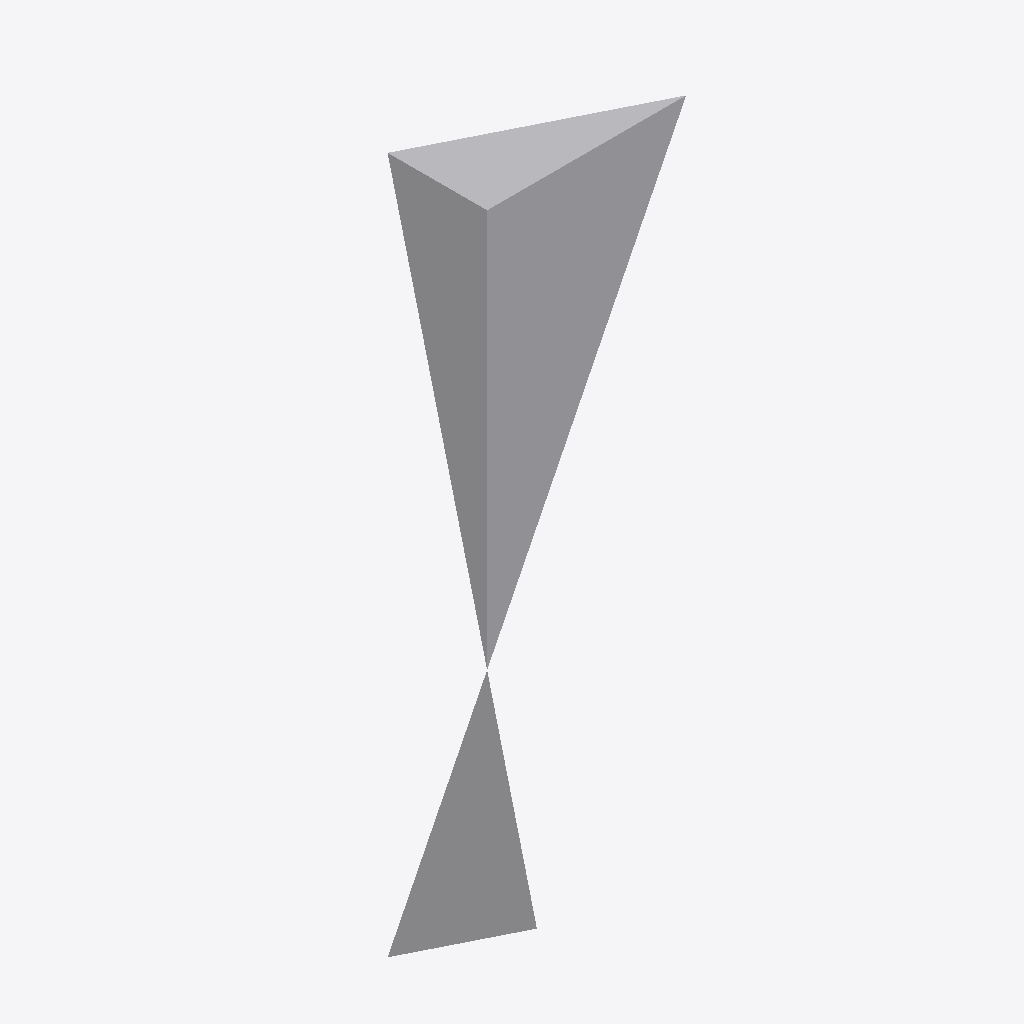
Isometric view of an IFC building model (IFC-SPF (STEP), schema IFC4, length unit metre), seen from the south-west, elements coloured by IFC class: 1 other element (light grey).
Extent 7.5 m × 3.8 m × 15.0 m (x, y, z). Storeys (1): Ebene 0 at 0.00 m. Elements (1): 1 IfcBuildingElementProxy.

HEADER;
FILE_DESCRIPTION(('ViewDefinition [CoordinationView_V2.0]','ExchangeRequirement []'),'2;1');
FILE_NAME('','2024-05-09T14:06:21',(''),(''),'ODA IFC SDK 22.6','22.1.1.516 - Exporter 22.1.1.516 - Default UI','');
FILE_SCHEMA(('IFC4'));
ENDSEC;
DATA;
#93=IFCPROJECT('3JkdSrIPPFBg8WI9Yiw3Uw',#20,'',$,$,'','',(#86),#83);
#105=IFCSITE('3JkdSrIPPFBg8WI9Yiw3Uu',#20,'Default',$,$,#104,$,$,.ELEMENT.,(42,24,53,508911),(-71,-15,-29,-58837),0.0,$,$);
#95=IFCBUILDING('3JkdSrIPPFBg8WI9Yiw3Ux',#20,'',$,$,#16,$,'',.ELEMENT.,$,$,#94);
#98=IFCBUILDINGSTOREY('3JkdSrIPPFBg8WI9XJ5yzH',#20,'Ebene 0',$,'Ebene:Ebene 1',#97,$,'Ebene 0',.ELEMENT.,0.0);
#210=IFCBUILDINGELEMENTPROXY('1$O53gTk9Cjfjjdp4hDYom',#20,'DB_Koordinationskoerper:DB_Koordinationskoerper:1277557',$,'DB_Koordinationskoerper:DB_Koordinationskoerper',#209,#207,'1277557',.NOTDEFINED.);
ENDSEC;
